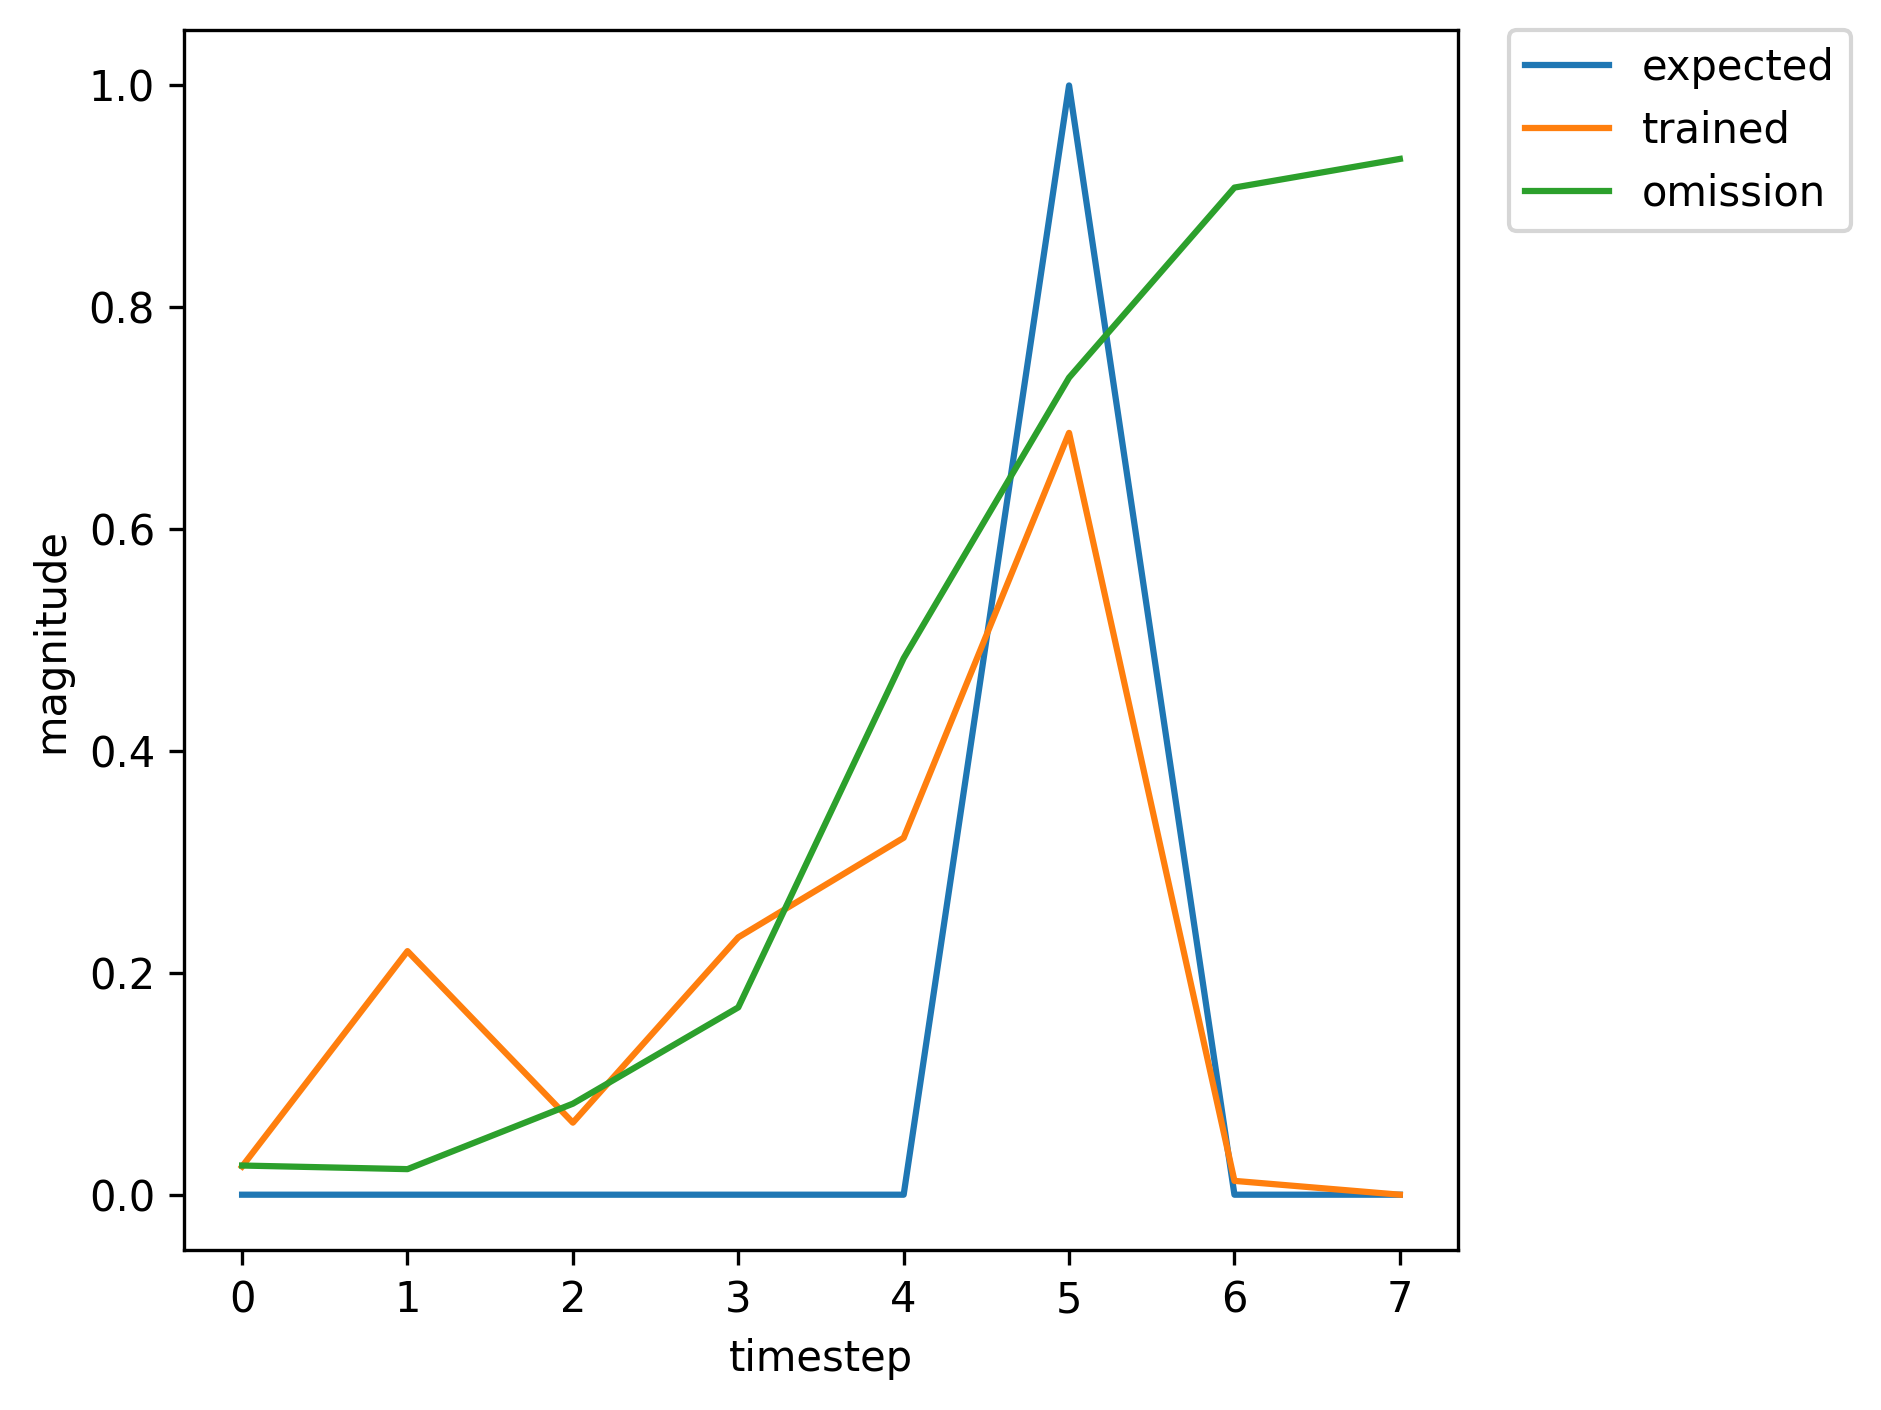

Source data for this figure (header and first rows):
, input, expected_output, network_output
0, 1.0, 0, 0.01457
1, 0.0, 0, 0.1961
2, 0.0, 0, 0.4631
3, 0.0, 0, 0.7806
4, 0.0, 0, 0.9078
5, 2.0, 1, 0.9382
6, 0.0, 0, 0.03538
7, 1.0, 0, 0.02634
8, 0.0, 0, 0.01695
9, 0.0, 0, 0.0527
10, 0.0, 0, 0.1008
11, 0.0, 0, 0.3321
12, 2.0, 1, 0.6061
13, 1.0, 0, 0.01718
14, 0.0, 0, 0.1981
15, 0.0, 0, 0.06818
16, 0.0, 0, 0.2392
17, 0.0, 0, 0.3568
18, 2.0, 1, 0.7153
19, 0.0, 0, 0.01479
20, 0.0, 0, 0.02799
21, 1.0, 0, 0.003549
22, 0.0, 0, 0.05084
23, 0.0, 0, 0.1511
24, 0.0, 0, 0.3671
25, 0.0, 0, 0.7056
26, 2.0, 1, 0.8766
27, 0.0, 0, 0.04076
28, 1.0, 0, 0.03538
29, 0.0, 0, 0.02572
30, 0.0, 0, 0.08147
31, 0.0, 0, 0.1574
32, 0.0, 0, 0.4596
33, 2.0, 1, 0.7149
34, 1.0, 0, 0.02687
35, 0.0, 0, 0.2215
36, 0.0, 0, 0.06415
37, 0.0, 0, 0.2288
38, 0.0, 0, 0.3152
39, 2.0, 1, 0.6799
40, 0.0, 0, 0.0121
41, 1.0, 0, 0.02601
42, 0.0, 0, 0.02307
43, 0.0, 0, 0.0822
44, 0.0, 0, 0.1695
45, 0.0, 0, 0.4848
46, 2.0, 1, 0.7376
47, 1.0, 0, 0.02942
48, 0.0, 0, 0.2295
49, 0.0, 0, 0.0649
50, 0.0, 0, 0.2337
51, 0.0, 0, 0.3134
52, 2.0, 1, 0.6814
53, 0.0, 0, 0.01187
54, 1.0, 0, 0.02581
55, 0.0, 0, 0.02278
56, 0.0, 0, 0.0812
57, 0.0, 0, 0.1674
58, 0.0, 0, 0.4808
59, 2.0, 1, 0.7348
... 295 more rows
